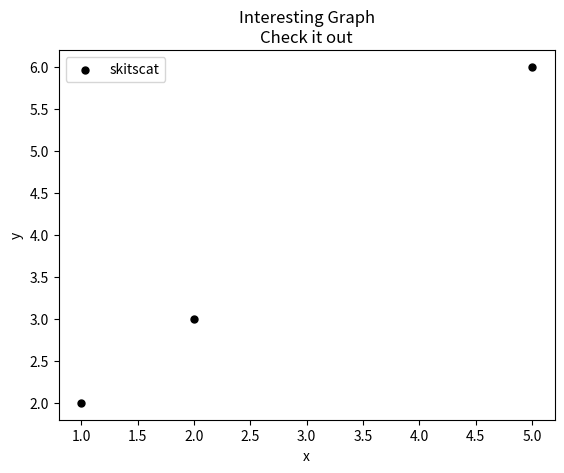

Reproduce this figure in Python.
import matplotlib.pyplot as plt
import numpy as np

"""
 @anthor LingChen
 @create 11/28/2018 3:22 PM
 @Description
"""
data = np.array([[1, 2], [2, 3], [5, 6]])
# marker有许多图标：https://matplotlib.org/api/markers_api.html
plt.scatter(data[:, 0], data[:, 1], label='skitscat', color='k', s=25, marker="o")
plt.xlabel('x')
plt.ylabel('y')
plt.title('Interesting Graph\nCheck it out')
plt.legend()
plt.show()
